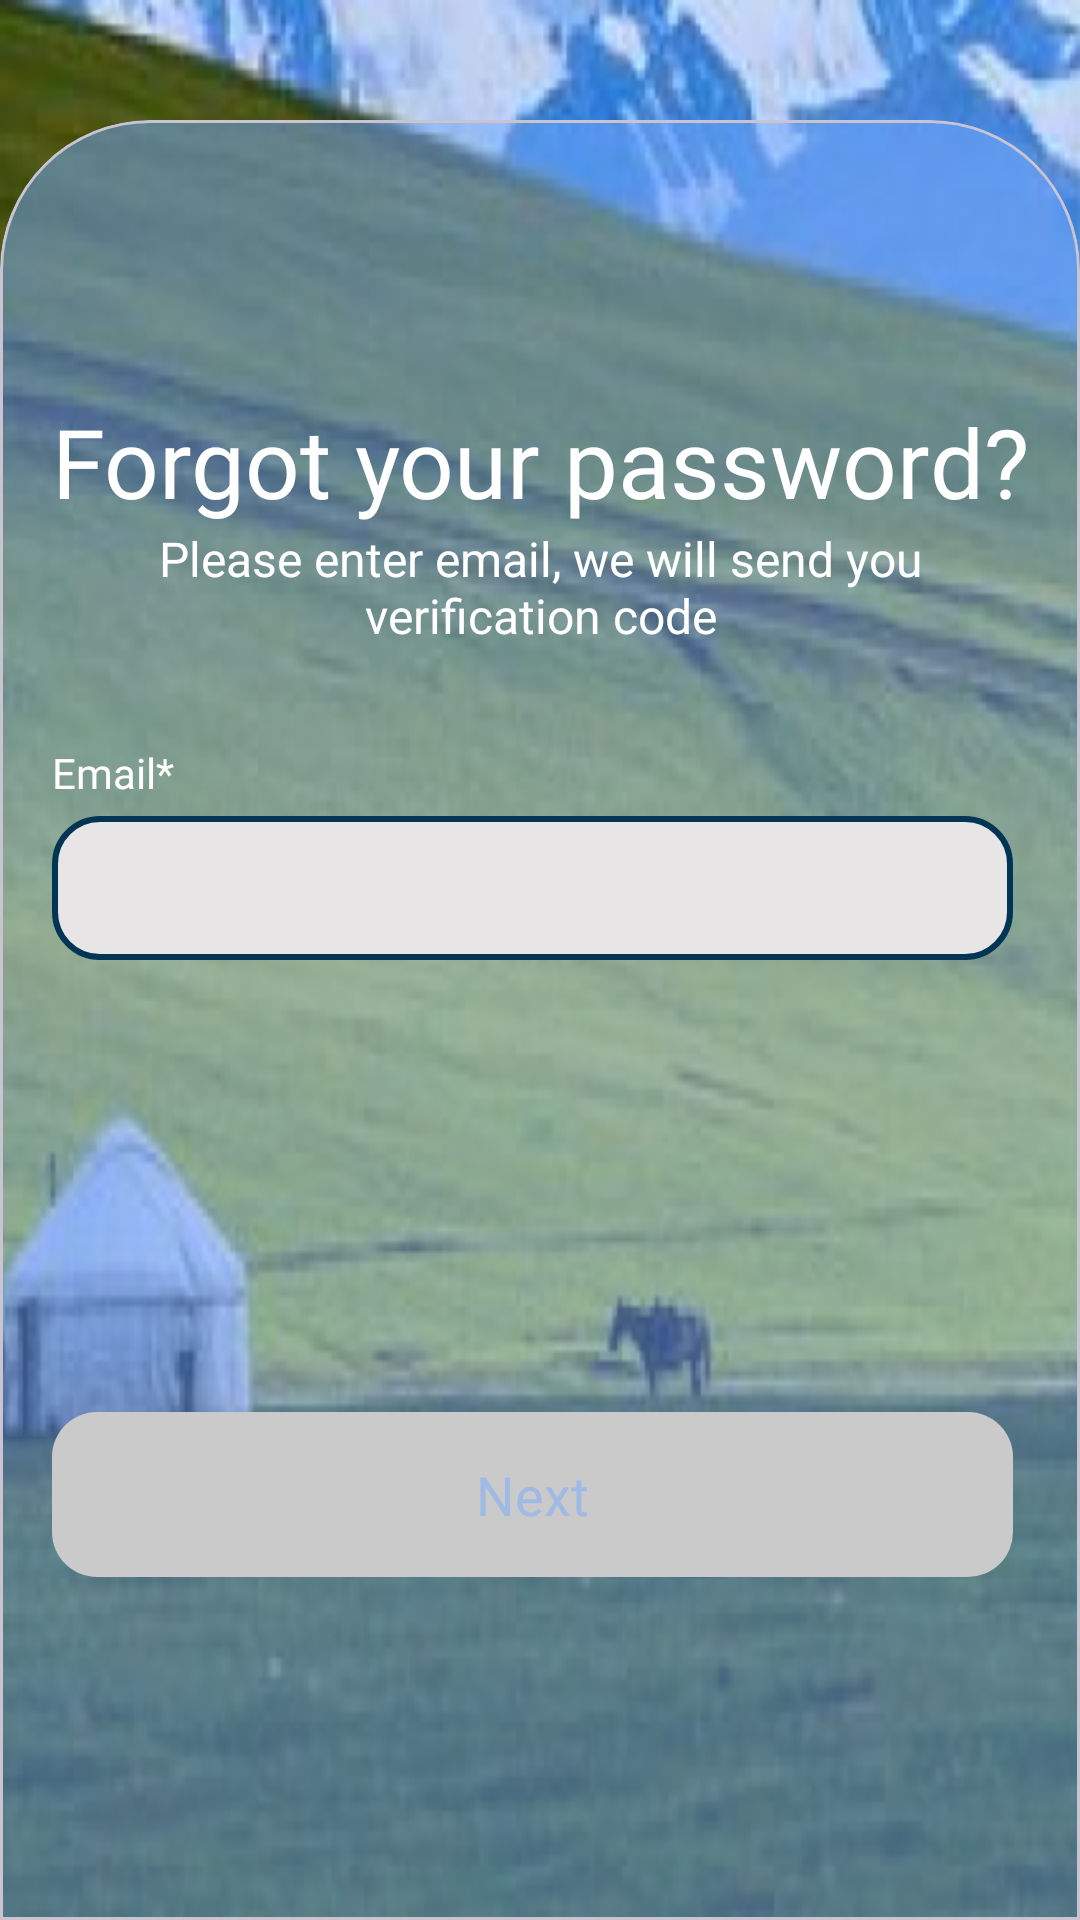

Write the Android layout XML for this screen, with the resource values it uses.
<!-- AndroidManifest.xml: application theme Theme.TravelApp -->
<!-- res/layout/fragment_forgot_password.xml -->
<?xml version="1.0" encoding="utf-8"?>
<androidx.constraintlayout.widget.ConstraintLayout xmlns:android="http://schemas.android.com/apk/res/android"
    xmlns:tools="http://schemas.android.com/tools"
    android:layout_width="match_parent"
    android:layout_height="match_parent"
    android:background="@drawable/backgroung_img"
    xmlns:app="http://schemas.android.com/apk/res-auto"
    tools:context=".presentation.view.auth.ForgotPasswordFragment">


    <com.google.android.material.card.MaterialCardView
        android:id="@+id/materialCardView4"
        android:layout_width="0dp"
        android:layout_height="600dp"
        app:cardBackgroundColor="@color/card_color"
        app:layout_constraintBottom_toBottomOf="parent"
        app:layout_constraintEnd_toEndOf="parent"
        app:layout_constraintStart_toStartOf="parent"
        app:shapeAppearance="@style/ShapeAppearanceOverlay.MaterialCardView.Cut">


        <androidx.constraintlayout.widget.ConstraintLayout
            android:layout_width="match_parent"
            android:layout_height="match_parent">

            <androidx.constraintlayout.widget.Guideline
                android:id="@+id/guideline_horizontal"
                android:layout_width="wrap_content"
                android:layout_height="wrap_content"
                android:orientation="horizontal"
                app:layout_constraintGuide_end="100dp" />

            <TextView
                android:id="@+id/password_text"
                style="@style/TextStyle"
                android:layout_width="wrap_content"
                android:layout_height="wrap_content"
                android:layout_marginTop="70dp"
                android:text="@string/forgot_your_password"
                android:textSize="32sp"
                app:layout_constraintEnd_toEndOf="parent"
                app:layout_constraintStart_toStartOf="parent"
                app:layout_constraintTop_toBottomOf="@+id/btn_back" />

            <androidx.appcompat.widget.AppCompatEditText
                android:id="@+id/et_email"
                android:layout_width="0dp"
                android:layout_height="48dp"
                android:layout_marginTop="5dp"
                android:layout_marginEnd="8dp"
                android:background="@drawable/rounded_btn_white"
                android:ems="10"
                android:inputType="textEmailAddress"
                android:paddingStart="10dp"
                android:textColor="@color/black"
                android:textSize="18sp"
                app:layout_constraintEnd_toEndOf="parent"
                app:layout_constraintHorizontal_bias="1.0"
                app:layout_constraintStart_toStartOf="@+id/email_text"
                app:layout_constraintTop_toBottomOf="@+id/email_text"
                tools:ignore="RtlSymmetry" />

            <androidx.appcompat.widget.AppCompatButton
                android:id="@+id/btn_next"
                style="@style/ButtonStyle"
                android:background="@drawable/rounded_auth_btn"
                android:enabled="false"
                android:text="@string/next"
                android:textColor="@color/card_color"
                app:layout_constraintBottom_toBottomOf="@+id/guideline_horizontal"
                app:layout_constraintEnd_toEndOf="@+id/et_email"
                app:layout_constraintStart_toStartOf="@+id/et_email" />

            <TextView
                android:id="@+id/email_text"
                android:layout_width="wrap_content"
                android:layout_height="wrap_content"
                android:layout_marginTop="32dp"
                android:fontFamily="@font/poppins"
                android:text="@string/email"
                android:textColor="@color/white"
                app:layout_constraintStart_toStartOf="@+id/password_msg"
                app:layout_constraintTop_toBottomOf="@+id/password_msg" />

            <TextView
                android:id="@+id/password_msg"
                android:layout_width="0dp"
                android:layout_height="wrap_content"
                android:gravity="center"
                android:text="@string/please_enter_email_we_will_send_you_verification_code"
                android:textColor="@color/white"
                android:textSize="16sp"
                app:layout_constraintEnd_toEndOf="@+id/password_text"
                app:layout_constraintStart_toStartOf="@+id/password_text"
                app:layout_constraintTop_toBottomOf="@+id/password_text" />

            <ImageView
                android:id="@+id/btn_back"
                android:layout_width="wrap_content"
                android:layout_height="wrap_content"
                android:layout_marginTop="8dp"
                android:src="@drawable/baseline_arrow_back_ios_24"
                app:layout_constraintStart_toStartOf="parent"
                app:layout_constraintTop_toTopOf="parent" />

        </androidx.constraintlayout.widget.ConstraintLayout>
    </com.google.android.material.card.MaterialCardView>

</androidx.constraintlayout.widget.ConstraintLayout>
<!-- resources referenced by this layout -->
<resources>
  <color name="black">#FF000000</color>
  <color name="card_color">#8073AAFF</color>
  <color name="white">#FFFFFFFF</color>
  <!-- drawable backgroung_img: jpg bitmap (drawable, 425189 bytes) -->
  <!-- drawable rounded_auth_btn (drawable) -->
  <?xml version="1.0" encoding="utf-8"?>
  <selector xmlns:android="http://schemas.android.com/apk/res/android">
      <item android:state_enabled="true">
          <shape>
              <solid android:color="@color/button_color_blue" />
              <corners android:radius="15dp" />
          </shape>
      </item>
      <item android:state_enabled="false">
          <shape>
              <solid android:color="@color/button_color_disabled" />
              <corners android:radius="15dp" />
          </shape>
      </item>
  </selector>
  <!-- drawable rounded_btn_white (drawable) -->
  <?xml version="1.0" encoding="utf-8"?>
  <shape xmlns:android="http://schemas.android.com/apk/res/android">
      <solid android:color="@color/button_color_white" />
      <stroke
          android:width="2dp"
          android:color="@color/button_color_blue" />
      <corners android:radius="15dp" />
  </shape>
  <string name="email">Email*</string>
  <string name="forgot_your_password">Forgot your password?</string>
  <string name="next">Next</string>
  <string name="please_enter_email_we_will_send_you_verification_code">Please enter email, we will send you verification code</string>
  <style name="ButtonStyle">
          <item name="android:layout_width">0dp</item>
          <item name="android:layout_height">55dp</item>
          <item name="android:fontFamily">@font/poppins_semibold</item>
          <item name="android:textAllCaps">false</item>
          <item name="android:textSize">18sp</item>
      </style>
  <style name="ShapeAppearanceOverlay.MaterialCardView.Cut" parent="">
          <item name="cornerFamily">rounded</item>
          <item name="cornerSizeTopRight">50dp</item>
          <item name="cornerSizeTopLeft">50dp</item>
          <item name="cornerSizeBottomRight">0dp</item>
          <item name="cornerSizeBottomLeft">0dp</item>
      </style>
  <style name="TextStyle">
          <item name="android:textColor">@color/white</item>
          <item name="android:fontFamily">@font/poppins_semibold</item>
          <item name="android:gravity">center</item>
      </style>
  <style name="Theme.TravelApp" parent="Base.Theme.TravelApp" />
  <color name="button_color_blue">#023553</color>
  <color name="button_color_disabled">#CACACA</color>
  <color name="button_color_white">#E7E5E5</color>
  <style name="Base.Theme.TravelApp" parent="Theme.Material3.DayNight.NoActionBar">
           <item name="colorPrimaryDark">@color/card_color</item>
      </style>
</resources>
